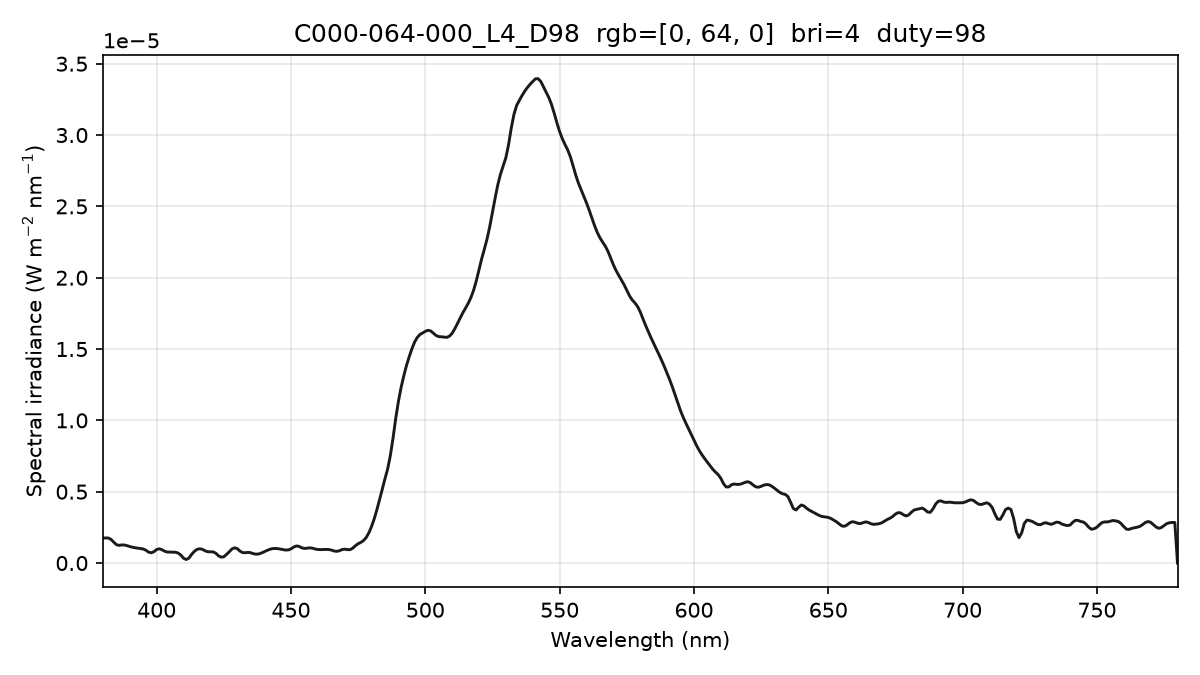

The data file committed next to this chart (first rows):
wavelength_nm, spectral_irradiance_W_m2_nm, spectral_irradiance_std_W_m2_nm, spectral_irradiance_uW_cm2_nm, photon_irradiance_photons_m2_s_nm
380, 1.75534495e-06, 1.03365844e-07, 1.75534495e-04, 3.35791222e+12
381, 1.75534495e-06, 1.03365844e-07, 1.75534495e-04, 3.36674883e+12
382, 1.75534495e-06, 1.03365844e-07, 1.75534495e-04, 3.37558544e+12
383, 1.65835104e-06, 8.08077376e-08, 1.65835104e-04, 3.19741133e+12
384, 1.46721047e-06, 1.10896957e-07, 1.46721047e-04, 2.83626568e+12
385, 1.29327182e-06, 1.92639182e-07, 1.29327182e-04, 2.50653522e+12
386, 1.23352903e-06, 2.38401830e-07, 1.23352903e-04, 2.39695536e+12
387, 1.26881195e-06, 2.24002665e-07, 1.26881195e-04, 2.47190339e+12
388, 1.26324288e-06, 1.61279932e-07, 1.26324288e-04, 2.46741301e+12
389, 1.21682195e-06, 1.16921107e-07, 1.21682195e-04, 2.38286756e+12
390, 1.15553301e-06, 1.46727331e-07, 1.15553301e-04, 2.26866428e+12
391, 1.10666229e-06, 9.70896987e-08, 1.10666229e-04, 2.17828718e+12
392, 1.07124019e-06, 1.56726868e-07, 1.07124019e-04, 2.11395721e+12
393, 1.04500924e-06, 2.97331375e-07, 1.04500924e-04, 2.06745444e+12
394, 1.02521202e-06, 3.80053138e-07, 1.02521202e-04, 2.03344850e+12
395, 9.85043162e-07, 3.82933911e-07, 9.85043162e-05, 1.95873473e+12
396, 8.97682466e-07, 3.52910032e-07, 8.97682466e-05, 1.78953912e+12
397, 7.63129821e-07, 3.50563709e-07, 7.63129821e-05, 1.52514874e+12
398, 7.18523127e-07, 3.60008061e-07, 7.18523127e-05, 1.43961741e+12
399, 7.92881620e-07, 3.07851710e-07, 7.92881620e-05, 1.59259194e+12
400, 9.48345114e-07, 1.79021832e-07, 9.48345114e-05, 1.90963194e+12
401, 9.96636031e-07, 8.62371096e-08, 9.96636031e-05, 2.01188996e+12
402, 9.30152116e-07, 3.16724998e-08, 9.30152116e-05, 1.88236266e+12
403, 8.24328861e-07, 2.83342898e-08, 8.24328861e-05, 1.67235633e+12
404, 7.70146299e-07, 6.18553852e-08, 7.70146299e-05, 1.56631052e+12
405, 7.66381447e-07, 1.02822587e-07, 7.66381447e-05, 1.56251168e+12
406, 7.66833177e-07, 1.26454549e-07, 7.66833177e-05, 1.56729301e+12
407, 7.57436151e-07, 1.39697208e-07, 7.57436151e-05, 1.55189990e+12
408, 6.97752189e-07, 1.47352130e-07, 6.97752189e-05, 1.43312687e+12
409, 5.57774678e-07, 1.41868619e-07, 5.57774678e-05, 1.14843222e+12
410, 3.37503608e-07, 1.18637650e-07, 3.37503608e-05, 6.96603327e+11
411, 2.47748452e-07, 9.55573518e-08, 2.47748452e-05, 5.12596976e+11
412, 3.42349056e-07, 9.50533881e-08, 3.42349056e-05, 7.10051123e+11
413, 6.00703924e-07, 1.02967753e-07, 6.00703924e-05, 1.24891761e+12
414, 8.09955663e-07, 7.66759381e-08, 8.09955663e-05, 1.68804825e+12
415, 9.54896930e-07, 6.28947337e-09, 9.54896930e-05, 1.99493092e+12
416, 9.98701202e-07, 5.40571116e-08, 9.98701202e-05, 2.09147256e+12
417, 9.63537992e-07, 6.60981302e-08, 9.63537992e-05, 2.02268459e+12
418, 8.57824149e-07, 8.23051059e-08, 8.57824149e-05, 1.80508567e+12
419, 7.91442367e-07, 1.13134568e-07, 7.91442367e-05, 1.66938530e+12
420, 7.85932255e-07, 1.26289359e-07, 7.85932255e-05, 1.66171933e+12
421, 7.83189627e-07, 8.66150009e-08, 7.83189627e-05, 1.65986318e+12
422, 6.90677611e-07, 2.96491402e-08, 6.90677611e-05, 1.46727358e+12
423, 5.08396149e-07, 2.23857276e-07, 5.08396149e-05, 1.08259468e+12
424, 4.10074247e-07, 3.29647587e-07, 4.10074247e-05, 8.75289301e+11
425, 4.39245292e-07, 3.04162645e-07, 4.39245292e-05, 9.39765101e+11
426, 6.01968224e-07, 1.69451691e-07, 6.01968224e-05, 1.29094112e+12
427, 7.83420265e-07, 8.60260270e-08, 7.83420265e-05, 1.68401496e+12
428, 9.80150341e-07, 8.05280533e-08, 9.80150341e-05, 2.11183378e+12
429, 1.06786541e-06, 1.15141196e-07, 1.06786541e-04, 2.30620058e+12
430, 1.01217827e-06, 1.33483680e-07, 1.01217827e-04, 2.19103207e+12
431, 8.37405640e-07, 1.61337393e-07, 8.37405640e-05, 1.81692257e+12
432, 7.32165489e-07, 1.89720889e-07, 7.32165489e-05, 1.59226837e+12
433, 7.21625886e-07, 1.99044626e-07, 7.21625886e-05, 1.57298024e+12
434, 7.46765756e-07, 1.95117104e-07, 7.46765756e-05, 1.63153875e+12
435, 7.21851112e-07, 2.06056807e-07, 7.21851112e-05, 1.58073895e+12
436, 6.53661603e-07, 2.33769286e-07, 6.53661603e-05, 1.43470540e+12
437, 6.19866662e-07, 2.24973190e-07, 6.19866662e-05, 1.36365021e+12
438, 6.35816493e-07, 1.67429834e-07, 6.35816493e-05, 1.40193916e+12
439, 7.02719592e-07, 8.88506247e-08, 7.02719592e-05, 1.55299426e+12
... 341 more rows
